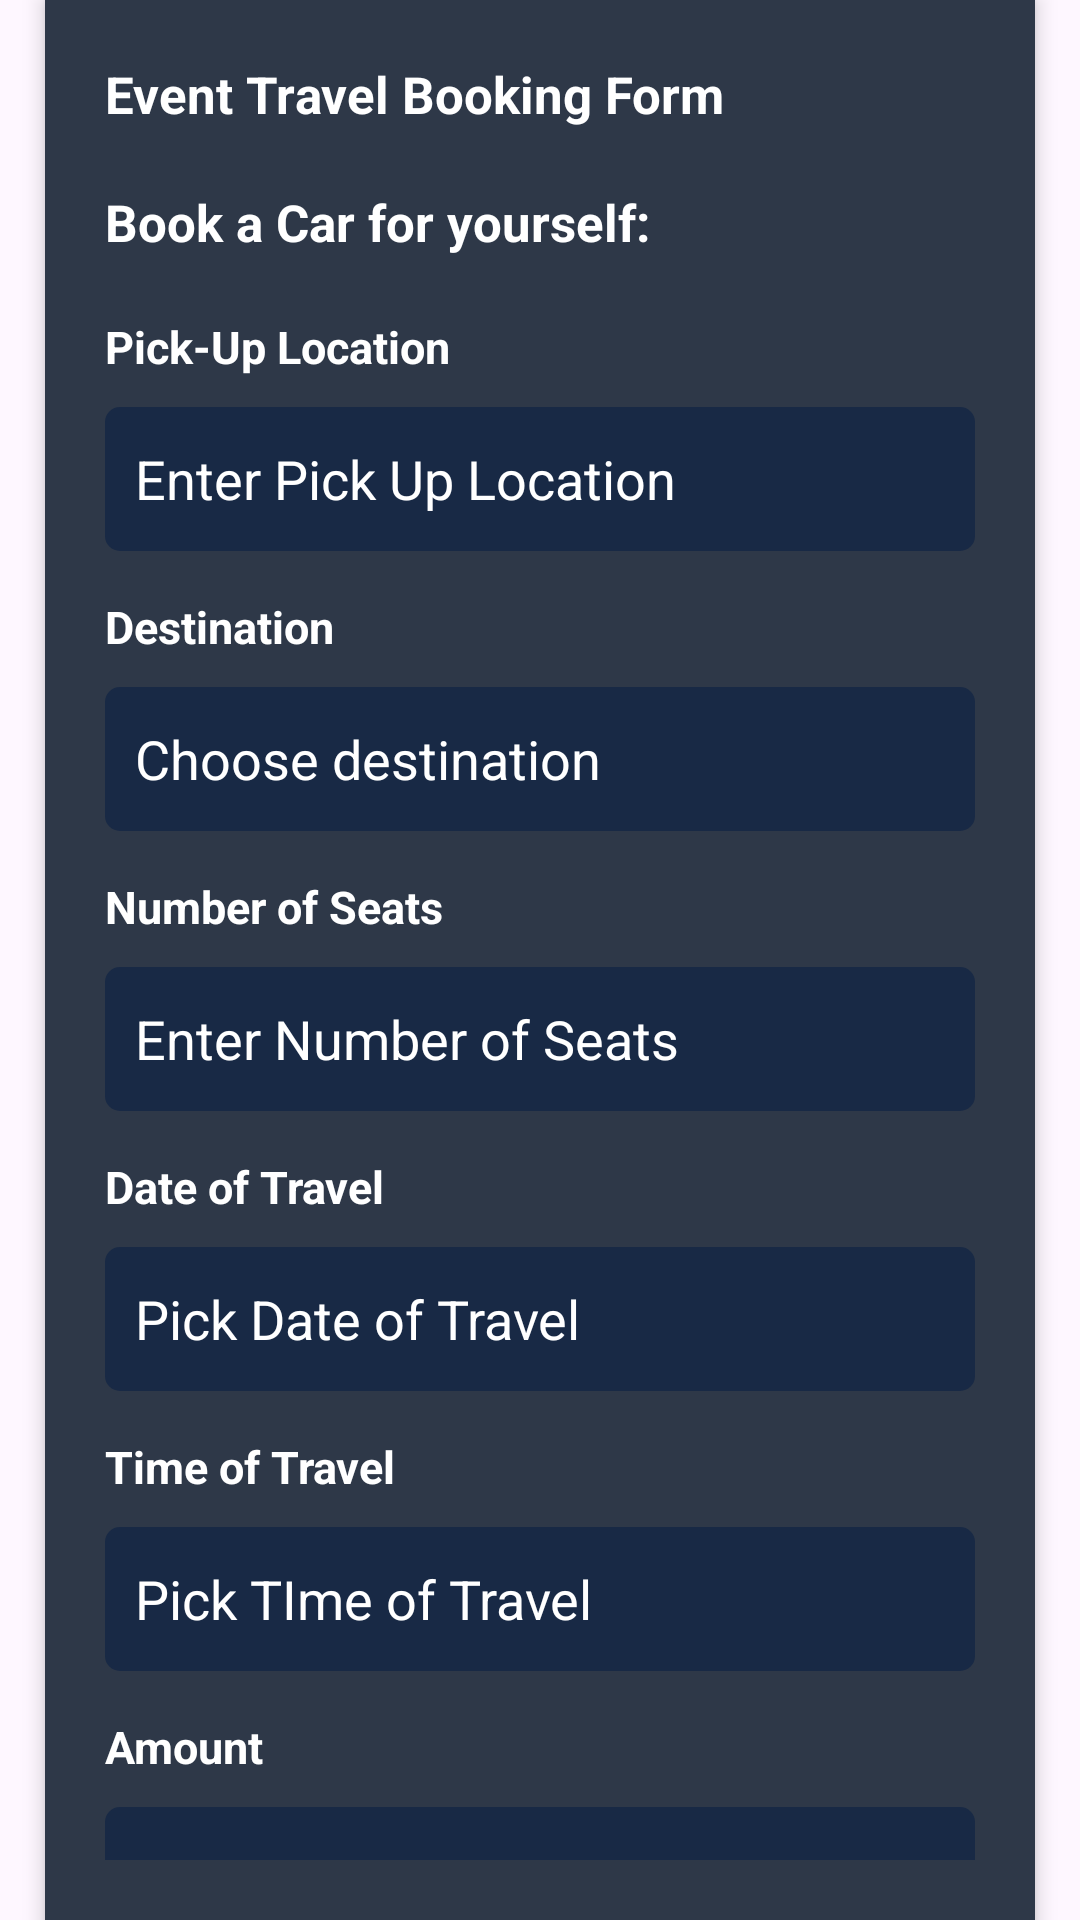

Layout XML and referenced resources for this Android screen:
<!-- AndroidManifest.xml: application theme Theme.TravelBilaWas -->
<!-- res/layout/event_form.xml -->
<?xml version="1.0" encoding="utf-8"?>
<androidx.constraintlayout.widget.ConstraintLayout xmlns:android="http://schemas.android.com/apk/res/android"
    xmlns:tools="http://schemas.android.com/tools"
    android:layout_width="match_parent"
    android:layout_height="match_parent">

    <LinearLayout
        android:layout_width="match_parent"
        android:layout_height="wrap_content"
        android:layout_marginBottom="50dp"
        android:layout_marginLeft="15dp"
        android:elevation="4dp"
        android:orientation="vertical"
        android:padding="20dp"
        android:layout_marginRight="15dp"
        android:background="#2E3848"
        tools:ignore="MissingConstraints">

        <TextView
            android:layout_width="match_parent"
            android:layout_height="wrap_content"
            android:text="Event Travel Booking Form"
            android:textColor="@color/white"
            android:textStyle="bold"
            android:textSize="17dp"/>

        <TextView
            android:layout_width="match_parent"
            android:layout_height="wrap_content"
            android:text="Book a Car for yourself:"
            android:textColor="@color/white"
            android:textStyle="bold"
            android:layout_marginTop="20dp"
            android:textSize="17dp"/>

        <TextView
            android:layout_width="match_parent"
            android:layout_height="wrap_content"
            android:text="Pick-Up Location"
            android:textColor="@color/white"
            android:textStyle="bold"
            android:layout_marginTop="20dp"
            android:textSize="15dp"/>

        <EditText
            android:layout_width="match_parent"
            android:layout_height="48dp"
            android:hint="Enter Pick Up Location"
            android:layout_marginTop="10dp"
            android:textColorHint="@color/white"
            android:background="@drawable/form_inputs"
            android:textColor="@color/white"
            android:paddingLeft="10dp"/>

        <TextView
            android:layout_width="match_parent"
            android:layout_height="wrap_content"
            android:text="Destination"
            android:textColor="@color/white"
            android:textStyle="bold"
            android:layout_marginTop="15dp"
            android:textSize="15dp"/>

        <EditText
            android:layout_width="match_parent"
            android:layout_height="48dp"
            android:hint="Choose destination"
            android:layout_marginTop="10dp"
            android:textColorHint="@color/white"
            android:background="@drawable/form_inputs"
            android:textColor="@color/white"
            android:paddingLeft="10dp"/>

        <TextView
            android:layout_width="match_parent"
            android:layout_height="wrap_content"
            android:text="Number of Seats"
            android:textColor="@color/white"
            android:textStyle="bold"
            android:layout_marginTop="15dp"
            android:textSize="15dp"/>

        <EditText
            android:layout_width="match_parent"
            android:layout_height="48dp"
            android:inputType="number"
            android:hint="Enter Number of Seats"
            android:layout_marginTop="10dp"
            android:textColorHint="@color/white"
            android:background="@drawable/form_inputs"
            android:textColor="@color/white"
            android:paddingLeft="10dp"/>

        <TextView
            android:layout_width="match_parent"
            android:layout_height="wrap_content"
            android:text="Date of Travel"
            android:textColor="@color/white"
            android:textStyle="bold"
            android:layout_marginTop="15dp"
            android:textSize="15dp"/>

        <EditText
            android:layout_width="match_parent"
            android:layout_height="48dp"
            android:inputType="number"
            android:hint="Pick Date of Travel"
            android:layout_marginTop="10dp"
            android:textColorHint="@color/white"
            android:background="@drawable/form_inputs"
            android:textColor="@color/white"
            android:paddingLeft="10dp"/>

        <TextView
            android:layout_width="match_parent"
            android:layout_height="wrap_content"
            android:text="Time of Travel"
            android:textColor="@color/white"
            android:textStyle="bold"
            android:layout_marginTop="15dp"
            android:textSize="15dp"/>

        <EditText
            android:layout_width="match_parent"
            android:layout_height="48dp"
            android:inputType="number"
            android:hint="Pick TIme of Travel"
            android:layout_marginTop="10dp"
            android:textColorHint="@color/white"
            android:background="@drawable/form_inputs"
            android:textColor="@color/white"
            android:paddingLeft="10dp"/>


        <TextView
            android:layout_width="match_parent"
            android:layout_height="wrap_content"
            android:text="Amount"
            android:textColor="@color/white"
            android:textStyle="bold"
            android:layout_marginTop="15dp"
            android:textSize="15dp"/>

        <EditText
            android:layout_width="match_parent"
            android:layout_height="48dp"
            android:inputType="number"
            android:text="500"
            android:hint="Pick TIme of Travel"
            android:layout_marginTop="10dp"
            android:textColorHint="@color/white"
            android:background="@drawable/form_inputs"
            android:textColor="@color/white"
            android:paddingLeft="10dp"/>

        <TextView
            android:layout_width="150dp"
            android:layout_height="45dp"
            android:gravity="center"
            android:background="@drawable/submit_form_btn"
            android:text="Submit Booking"
            android:textAlignment="center"
            android:textColor="@color/white"
            android:textStyle="bold"
            android:layout_marginTop="20dp"
            android:textSize="15dp"/>

    </LinearLayout>




</androidx.constraintlayout.widget.ConstraintLayout>
<!-- resources referenced by this layout -->
<resources>
  <color name="white">#FFFFFFFF</color>
  <!-- drawable form_inputs (drawable) -->
  <?xml version="1.0" encoding="utf-8"?>
  <shape xmlns:android="http://schemas.android.com/apk/res/android" android:shape="rectangle">
  
      <corners android:radius="5dp"/>
      <solid android:color="#182945"/>
  
  </shape>
  <style name="Theme.TravelBilaWas" parent="Base.Theme.TravelBilaWas" />
  <style name="Base.Theme.TravelBilaWas" parent="Theme.Material3.DayNight.NoActionBar">
          
          
      </style>
</resources>
